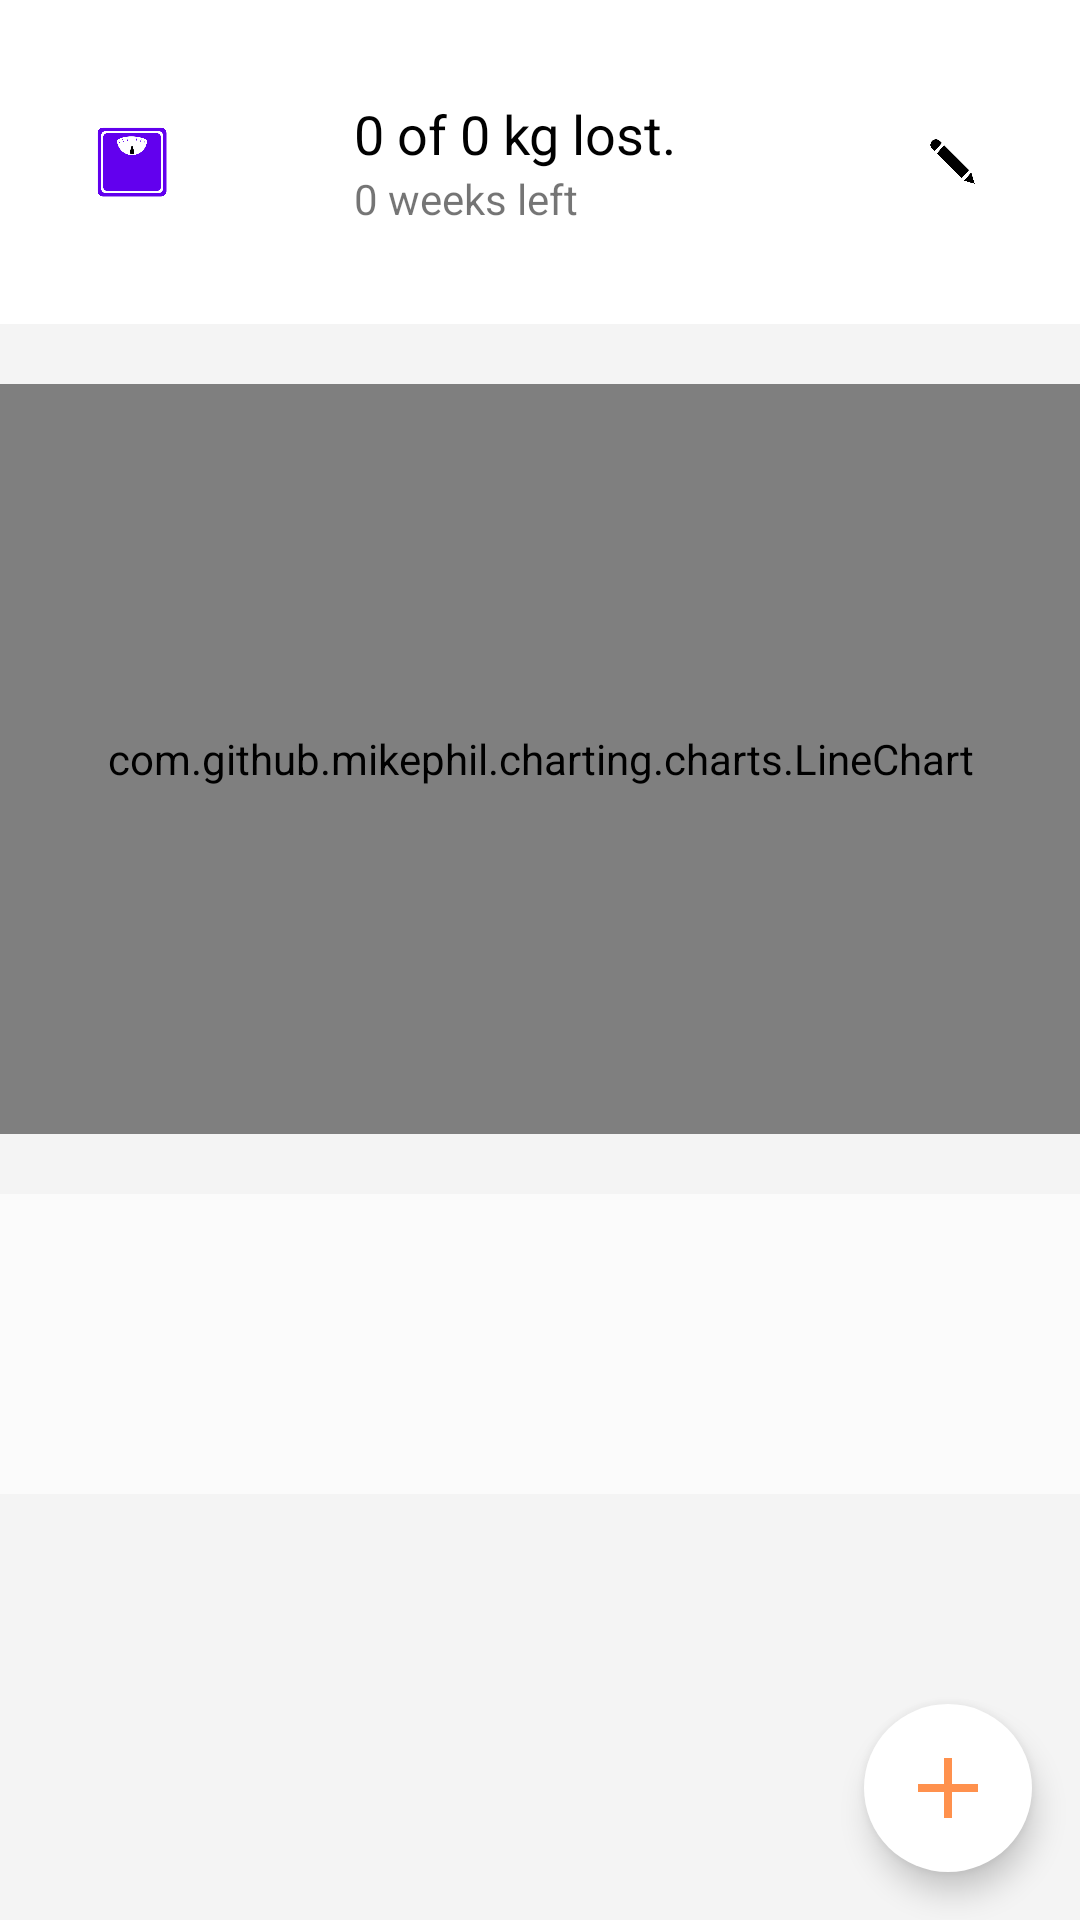

The Android layout XML behind this screen, and the referenced resources:
<!-- AndroidManifest.xml: application theme Theme.Nutrition -->
<!-- res/layout/activity_weight.xml -->
<?xml version="1.0" encoding="utf-8"?>
<androidx.constraintlayout.widget.ConstraintLayout xmlns:android="http://schemas.android.com/apk/res/android"
    xmlns:app="http://schemas.android.com/apk/res-auto"
    xmlns:tools="http://schemas.android.com/tools"
    android:layout_width="match_parent"
    android:layout_height="match_parent"
    android:background="#F4F4F4"
    tools:context=".weight">


    <ScrollView
        android:id="@+id/scrollView3"
        android:layout_width="match_parent"
        android:layout_height="match_parent"
        app:layout_constraintBottom_toBottomOf="parent"
        app:layout_constraintEnd_toEndOf="parent"
        app:layout_constraintStart_toStartOf="parent"
        app:layout_constraintTop_toTopOf="parent">

        <LinearLayout
            android:id="@+id/linearLayout2"
            android:layout_width="match_parent"
            android:layout_height="match_parent"
            android:orientation="vertical">

            <LinearLayout
                android:layout_width="match_parent"
                android:layout_height="wrap_content"
                android:background="#FFFFFF"
                android:gravity="center"
                android:orientation="horizontal"
                android:paddingTop="10dp"
                android:paddingBottom="10dp">

                <androidx.constraintlayout.widget.ConstraintLayout
                    android:layout_width="wrap_content"
                    android:layout_height="wrap_content"
                    android:padding="10dp">

                    <ImageView
                        android:id="@+id/imageView10"
                        android:layout_width="30dp"
                        android:layout_height="30dp"
                        app:layout_constraintBottom_toBottomOf="parent"
                        app:layout_constraintEnd_toEndOf="parent"
                        app:layout_constraintStart_toStartOf="parent"
                        app:layout_constraintTop_toTopOf="parent"
                        app:srcCompat="@drawable/weight" />

                    <com.google.android.material.progressindicator.CircularProgressIndicator
                        android:id="@+id/weightProgressIndicator"
                        android:layout_width="156dp"
                        android:layout_height="76dp"
                        android:indeterminate="false"
                        android:progress="100"
                        app:indicatorSize="60dp"
                        app:layout_constraintBottom_toBottomOf="parent"
                        app:layout_constraintEnd_toEndOf="parent"
                        app:layout_constraintStart_toStartOf="parent"
                        app:layout_constraintTop_toTopOf="parent" />


                </androidx.constraintlayout.widget.ConstraintLayout>

                <LinearLayout
                    android:layout_width="wrap_content"
                    android:layout_height="match_parent"
                    android:layout_gravity="center"
                    android:layout_weight="2"
                    android:gravity="center"
                    android:orientation="vertical"
                    android:paddingStart="30dp">

                    <TextView
                        android:id="@+id/weightProgressText"
                        android:layout_width="match_parent"
                        android:layout_height="wrap_content"
                        android:gravity="start"
                        android:text="0 of 0 kg lost."
                        android:textColor="#010101"
                        android:textSize="18dp" />

                    <TextView
                        android:id="@+id/durationLeftText"
                        android:layout_width="match_parent"
                        android:layout_height="wrap_content"
                        android:gravity="start"
                        android:text="0 weeks left"
                        android:textSize="14dp" />
                </LinearLayout>

                <ImageButton
                    android:id="@+id/editGoalButton"
                    android:layout_width="45dp"
                    android:layout_height="45dp"
                    android:layout_marginEnd="20dp"
                    android:backgroundTint="#FFFFFF"
                    android:scaleType="fitCenter"
                    app:srcCompat="@drawable/pen" />

            </LinearLayout>

            <com.github.mikephil.charting.charts.LineChart
                android:id="@+id/weightLineChart"
                android:layout_width="match_parent"
                android:layout_height="250dp"
                android:layout_gravity="start|left"
                android:layout_marginTop="20dp"
                android:background="#FFFFFF"
                android:foregroundGravity="left">

            </com.github.mikephil.charting.charts.LineChart>

            <LinearLayout
                android:id="@+id/weightLogContainer"
                android:layout_width="match_parent"
                android:layout_height="wrap_content"
                android:layout_marginTop="20dp"
                android:layout_weight="10"
                android:background="#FBFBFB"

                android:orientation="vertical"
                android:paddingBottom="100dp"></LinearLayout>
        </LinearLayout>
    </ScrollView>

    <com.google.android.material.floatingactionbutton.FloatingActionButton
        android:id="@+id/addWeightLogBtn"
        android:layout_width="wrap_content"
        android:layout_height="wrap_content"
        android:layout_gravity="end"
        android:layout_marginEnd="16dp"
        android:layout_marginBottom="16dp"
        android:backgroundTint="@color/white"
        app:borderWidth="0dp"
        app:fabSize="normal"
        app:layout_constraintBottom_toBottomOf="parent"
        app:layout_constraintEnd_toEndOf="parent"
        app:maxImageSize="40dp"
        app:srcCompat="@drawable/plusicon"
        app:tint="@null" />

</androidx.constraintlayout.widget.ConstraintLayout>
<!-- resources referenced by this layout -->
<resources>
  <color name="white">#FFFFFFFF</color>
  <!-- drawable pen: png bitmap (drawable, 10144 bytes) -->
  <!-- drawable plusicon: png bitmap (drawable, 6328 bytes) -->
  <!-- drawable weight: png bitmap (drawable, 12603 bytes) -->
  <style name="Theme.Nutrition" parent="Theme.MaterialComponents.DayNight.DarkActionBar">
          
          <item name="colorPrimary">@color/purple_500</item>
          <item name="colorPrimaryVariant">@color/purple_700</item>
          <item name="colorOnPrimary">@color/white</item>
          
          <item name="colorSecondary">@color/teal_200</item>
          <item name="colorSecondaryVariant">@color/teal_700</item>
          <item name="colorOnSecondary">@color/black</item>
          
          <item name="android:statusBarColor">?attr/colorPrimaryVariant</item>
          
      </style>
  <color name="purple_500">#FF6200EE</color>
  <color name="purple_700">#FF3700B3</color>
  <color name="teal_200">#FF03DAC5</color>
  <color name="teal_700">#FF018786</color>
  <color name="black">#FF000000</color>
</resources>
